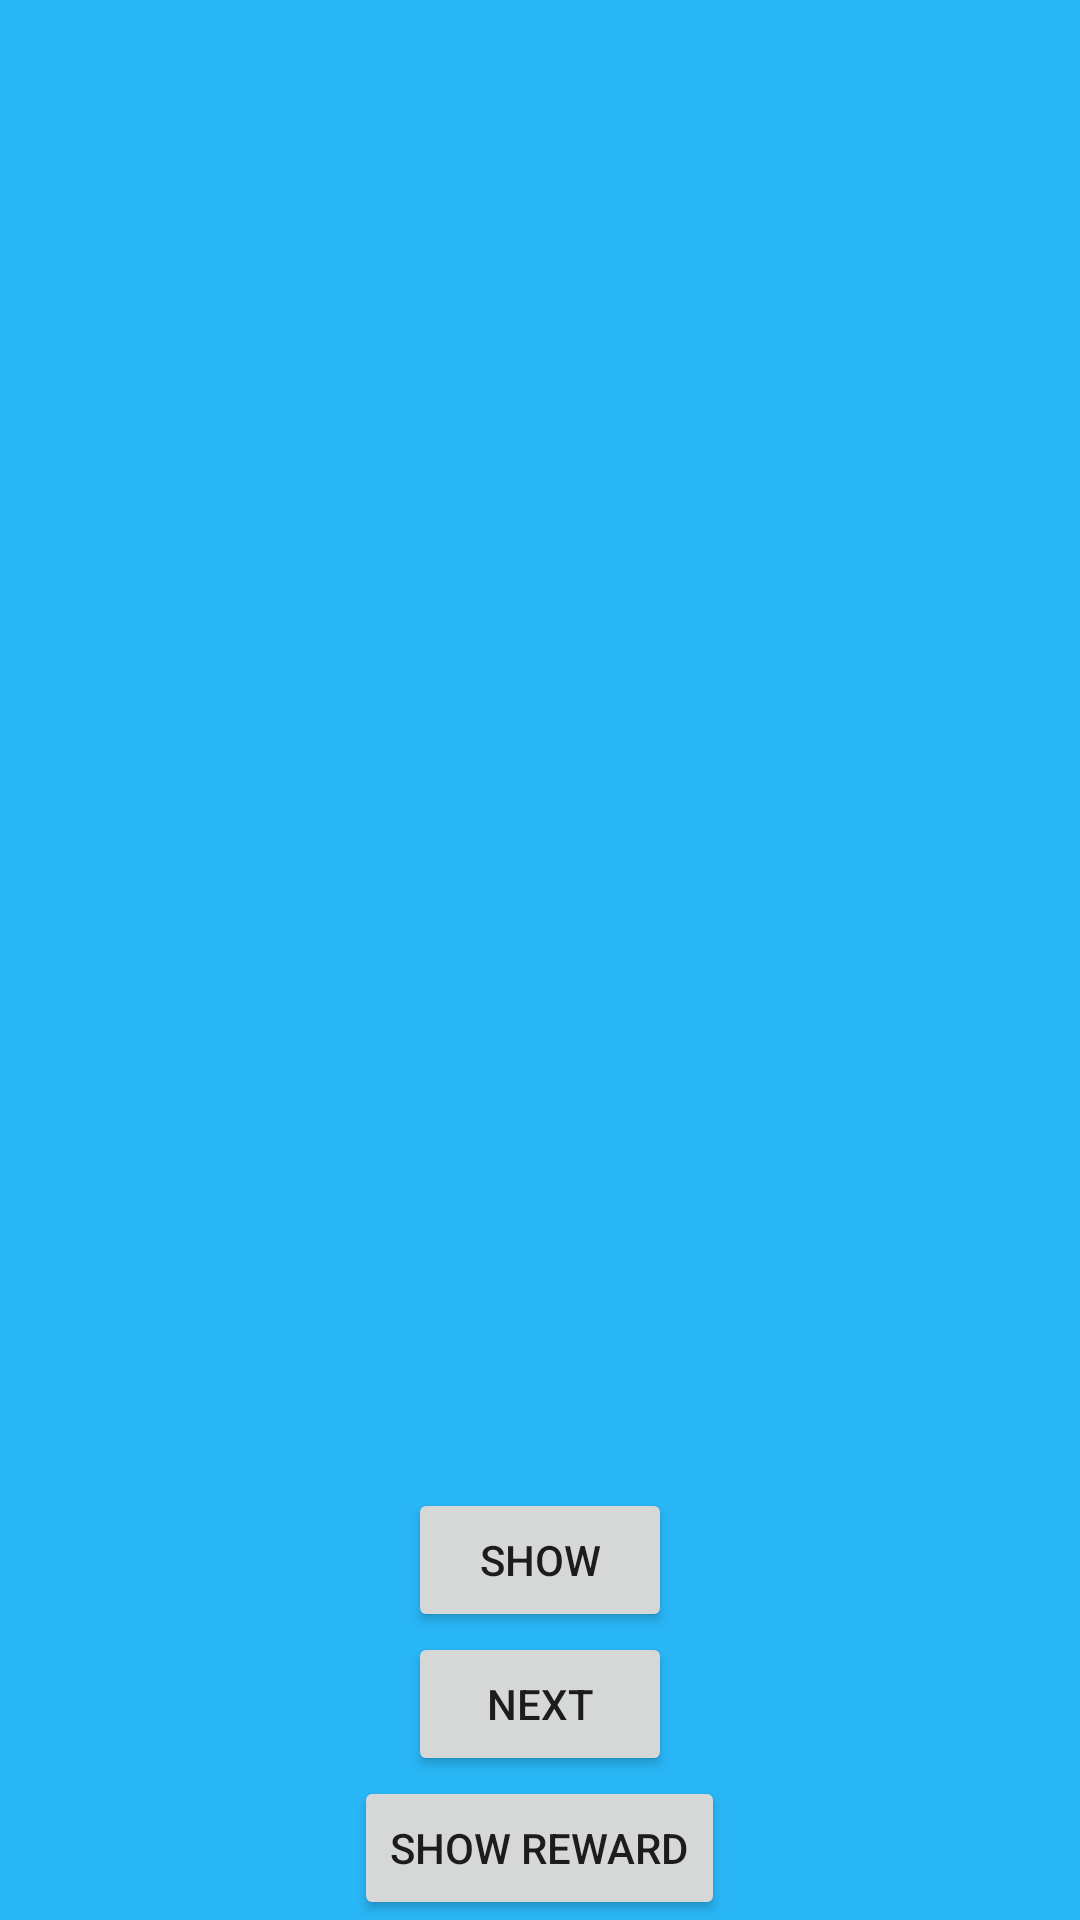

Reconstruct the res/layout file that produces this screen, plus the resources it refers to.
<!-- AndroidManifest.xml: fallback theme Theme.MaterialComponents.DayNight.NoActionBar -->
<!-- res/layout/activity_main.xml -->
<?xml version="1.0" encoding="utf-8"?>
<androidx.constraintlayout.widget.ConstraintLayout xmlns:android="http://schemas.android.com/apk/res/android"
    xmlns:app="http://schemas.android.com/apk/res-auto"
    xmlns:tools="http://schemas.android.com/tools"
    android:layout_width="match_parent"
    android:layout_height="match_parent"
    tools:context=".MainActivityControlAds"
    android:id="@+id/layout_main"
    android:background="@color/light_blue_400">

    <LinearLayout
        android:layout_width="match_parent"
        android:layout_height="match_parent"
        android:orientation="vertical"
        android:gravity="bottom|center">



    <FrameLayout

        android:id="@+id/framelayout_ads_native"
        android:layout_width="match_parent"
        android:layout_height="wrap_content"
        app:layout_constraintTop_toTopOf="parent"
        app:layout_constraintBottom_toTopOf="@id/btn_show_ads"
        app:layout_constraintLeft_toLeftOf="parent"/>

    <Button
        android:id="@+id/btn_show_ads"
        android:layout_width="wrap_content"
        android:layout_height="wrap_content"
        android:text="Show"
        android:gravity="center"
        app:layout_constraintLeft_toRightOf="@id/btn_next_activity"
        app:layout_constraintRight_toRightOf="parent"
        app:layout_constraintBottom_toBottomOf="parent"
        tools:ignore="MissingConstraints"
         />

    <Button
        android:id="@+id/btn_next_activity"
        android:layout_width="wrap_content"
        android:layout_height="wrap_content"
        android:text="Next"

        app:layout_constraintLeft_toLeftOf="parent"
        tools:layout_editor_absoluteX="161dp"
        tools:layout_editor_absoluteY="503dp"

        app:layout_constraintBottom_toBottomOf="parent" />

    <Button
        android:id="@+id/btn_show_reward"
        android:layout_width="wrap_content"
        android:layout_height="wrap_content"
        app:layout_constraintBottom_toBottomOf="parent"
        app:layout_constraintRight_toRightOf="parent"
        android:text="Show Reward"
        />
    </LinearLayout>









</androidx.constraintlayout.widget.ConstraintLayout>
<!-- res/layout/admob_native_ads_back_layout.xml (included above) -->
<?xml version="1.0" encoding="utf-8"?>
<androidx.constraintlayout.widget.ConstraintLayout xmlns:android="http://schemas.android.com/apk/res/android"
    xmlns:app="http://schemas.android.com/apk/res-auto"
    android:layout_width="match_parent"
    android:layout_height="match_parent"
    android:background="@android:color/transparent"
    android:id="@+id/layout_ads_native_back"
    android:visibility="gone">

        <View
            android:id="@+id/rl_transparent"
            android:layout_width="match_parent"
            android:layout_height="0dp"
            android:background="#66000000"
            app:layout_constraintBottom_toTopOf="@+id/rl_ads"
            app:layout_constraintLeft_toLeftOf="parent"
            app:layout_constraintRight_toRightOf="parent"
            app:layout_constraintTop_toTopOf="parent">

        </View>

        <androidx.constraintlayout.widget.ConstraintLayout
            android:id="@+id/rl_ads"
            android:layout_width="match_parent"
            android:layout_height="wrap_content"
            android:background="@android:color/white"
            app:layout_constraintBottom_toBottomOf="parent"
            app:layout_constraintLeft_toLeftOf="parent"
            app:layout_constraintRight_toRightOf="parent"
            android:paddingLeft="5dp"
            android:paddingRight="5dp">

            <androidx.constraintlayout.widget.ConstraintLayout
                android:layout_width="match_parent"
                android:layout_height="wrap_content"
                app:layout_constraintBottom_toTopOf="@id/fr_ads_native_back"
                app:layout_constraintRight_toRightOf="parent"
                app:layout_constraintTop_toTopOf="parent"
                android:paddingLeft="20dp"
                android:paddingRight="20dp">
                <TextView
                    android:id="@+id/tv_exit"
                    android:layout_width="match_parent"
                    android:layout_height="wrap_content"
                    android:paddingBottom="15dp"
                    android:text="@string/txt_exit_app"
                    android:textSize="22sp"
                    app:layout_constraintLeft_toLeftOf="parent"
                    app:layout_constraintRight_toRightOf="parent"
                    app:layout_constraintTop_toTopOf="parent"
                    android:textColor="@android:color/black"
                    android:gravity="center"
                    />

                 <androidx.appcompat.widget.AppCompatButton
                    android:id="@+id/btn_exit"
                     android:layout_width="120dp"
                    android:layout_height="wrap_content"
                    android:text="@string/btn_exit_app"
                     android:textColor="@color/black"
                   app:layout_constraintBottom_toTopOf="@+id/view_div"
                    app:layout_constraintRight_toRightOf="parent"
                    android:background="@drawable/buttons_exit"
                    app:layout_constraintTop_toBottomOf="@+id/tv_exit"
                     android:layout_marginBottom="10dp"/>

                <androidx.appcompat.widget.AppCompatButton
                    android:id="@+id/btn_no_exit"
                    android:layout_width="120dp"
                    android:layout_height="wrap_content"
                    android:text="@string/btn_no"
                    android:textColor="@color/white"
                    android:background="@drawable/buttons_no_exit"
                    app:layout_constraintBottom_toTopOf="@+id/view_div"
                    app:layout_constraintLeft_toLeftOf="parent"
                    app:layout_constraintTop_toBottomOf="@+id/tv_exit"
                    android:layout_marginBottom="10dp"
                    />

                <View
                    android:id="@+id/view_div"
                    android:layout_width="match_parent"
                    android:layout_height="0.1dp"
                    android:background="@color/gray_400"
                    app:layout_constraintLeft_toLeftOf="parent"
                    app:layout_constraintRight_toRightOf="parent"
                    app:layout_constraintBottom_toBottomOf="parent"

                   />

            </androidx.constraintlayout.widget.ConstraintLayout>


            <FrameLayout
                android:id="@+id/fr_ads_native_back"
                android:layout_width="match_parent"
                android:layout_height="wrap_content"
                app:layout_constraintBottom_toBottomOf="parent"
                android:paddingBottom="10dp"
                />


        </androidx.constraintlayout.widget.ConstraintLayout>

    </androidx.constraintlayout.widget.ConstraintLayout>
<!-- resources referenced by this layout -->
<resources>
  <color name="black">#FF000000</color>
  <color name="gray_400">#FFBDBDBD</color>
  <color name="light_blue_400">#FF29B6F6</color>
  <color name="white">#FFFFFFFF</color>
  <!-- drawable buttons_exit (drawable) -->
  <?xml version="1.0" encoding="utf-8"?>
  <shape xmlns:android="http://schemas.android.com/apk/res/android" android:shape="rectangle" >
      <corners
          android:radius="5dp"
          />
      <gradient
          android:angle="0"
          android:startColor="#F7ECDC"
          android:endColor="#C5C0C0"
          android:type="linear"
          />
  
  </shape>
  <!-- drawable buttons_no_exit (drawable) -->
  <?xml version="1.0" encoding="utf-8"?>
  <shape xmlns:android="http://schemas.android.com/apk/res/android" android:shape="rectangle" >
      <corners
          android:radius="6dp"
          />
      <gradient
          android:angle="0"
          android:startColor="#79FF19"
          android:endColor="#FFE417"
          android:type="linear"
          />
  
  </shape>
  <string name="btn_exit_app">Exit</string>
  <string name="btn_no">No</string>
  <string name="txt_exit_app">Are you sure you want to exit the application?</string>
</resources>
